Image classification data set "herb_identification" (Mitlpsy/herb_identification on GitHub). Class labels (3): Etlingera elatior, Euphorbia hirta L, Leucas aspera.

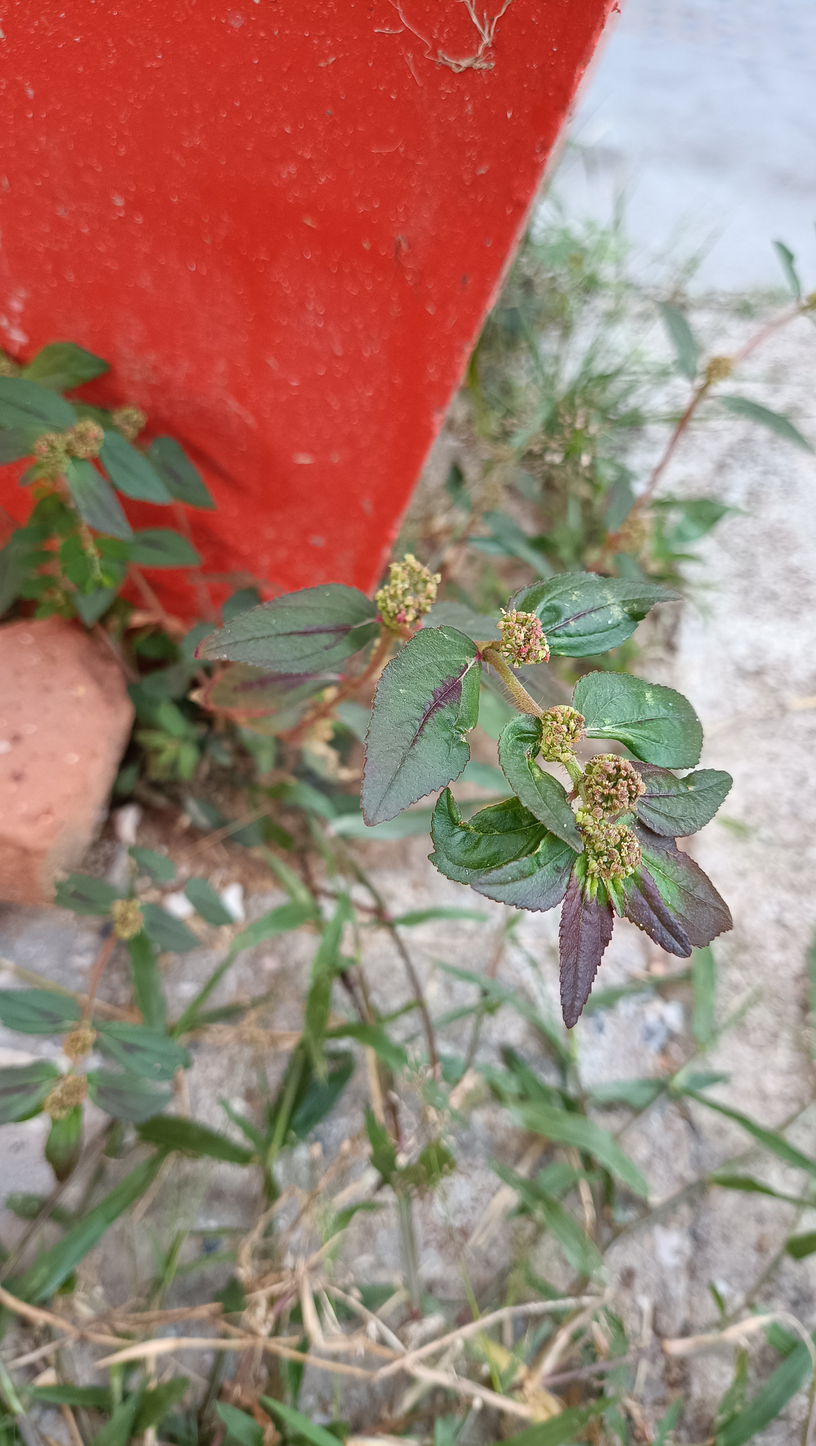
Label: Euphorbia hirta L

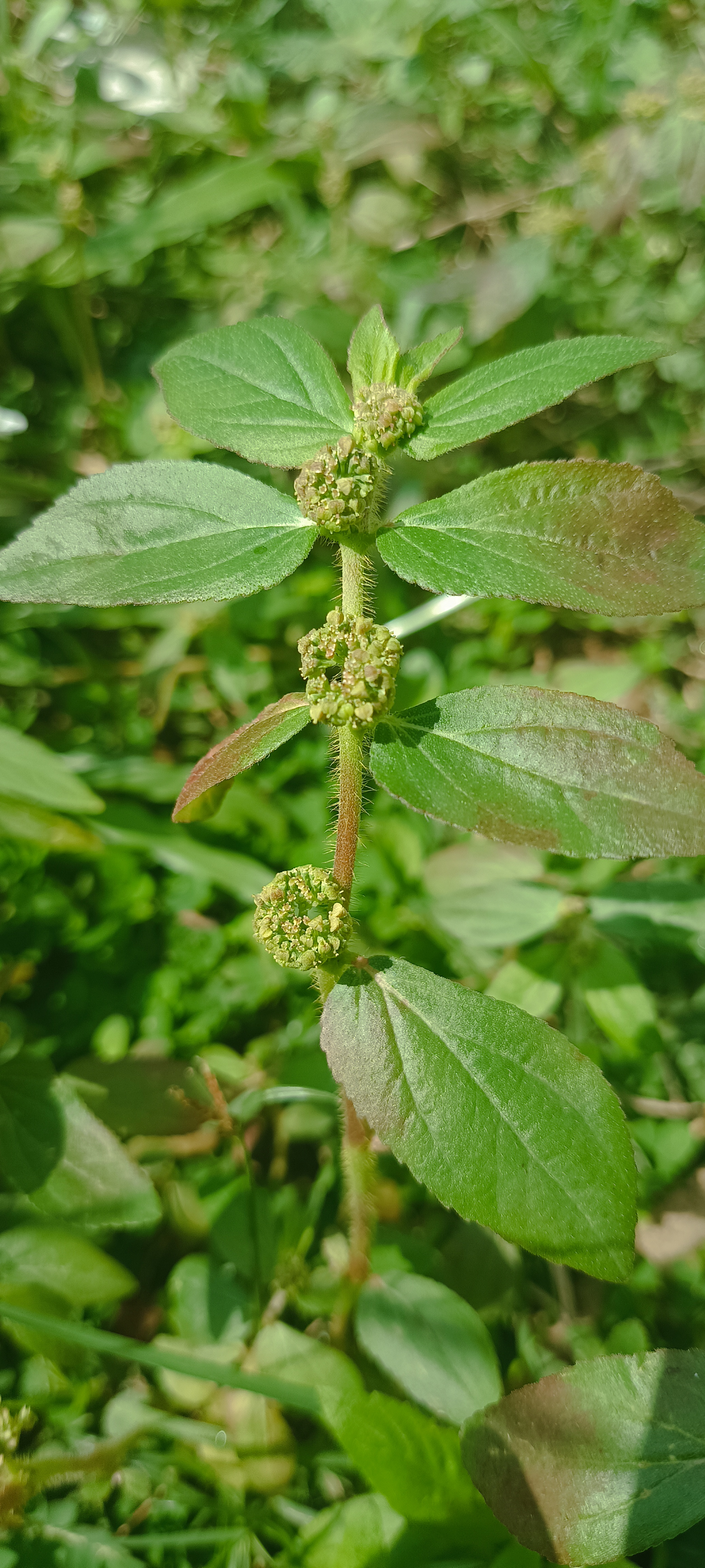
Label: Euphorbia hirta L

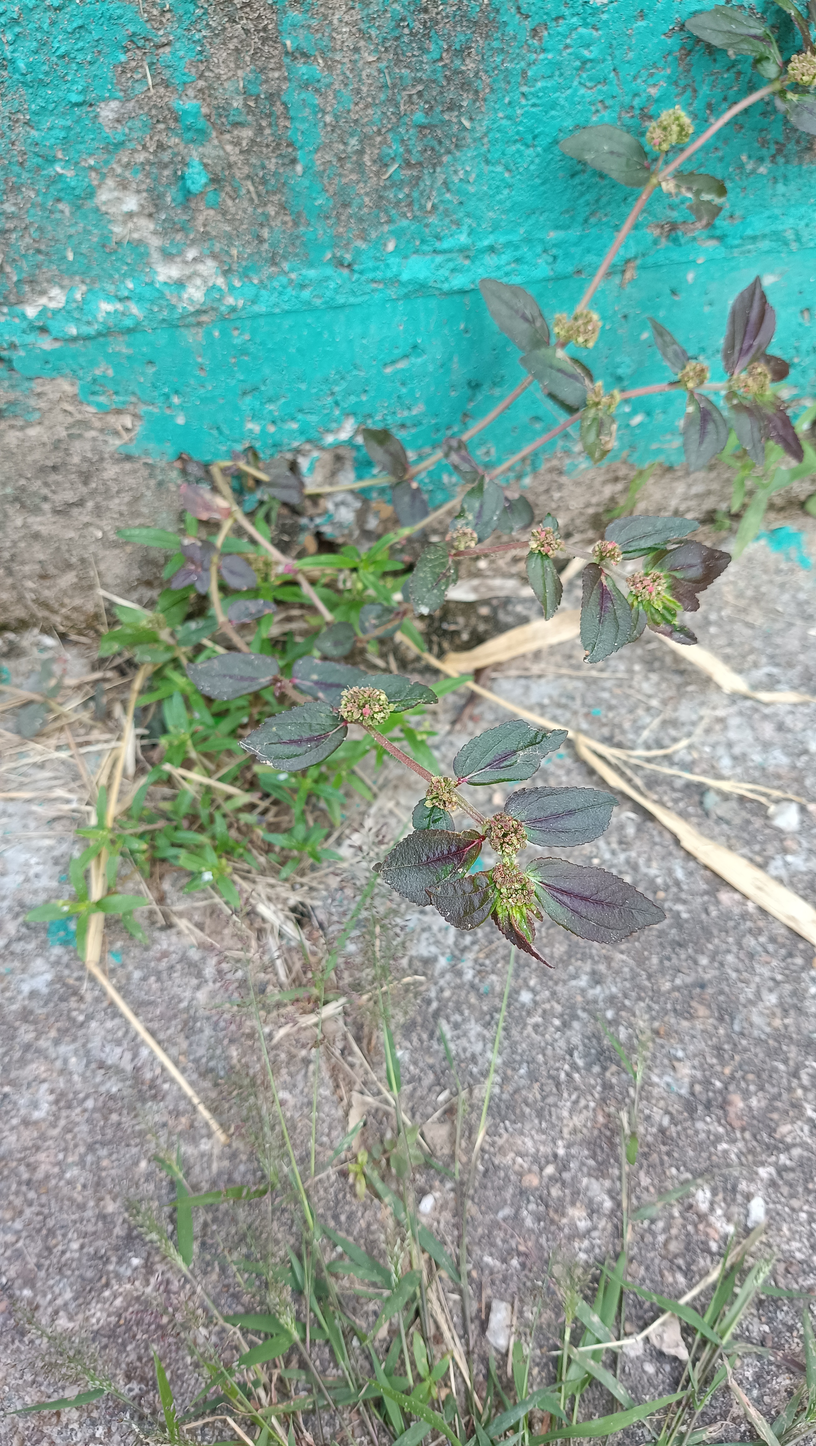
Label: Euphorbia hirta L

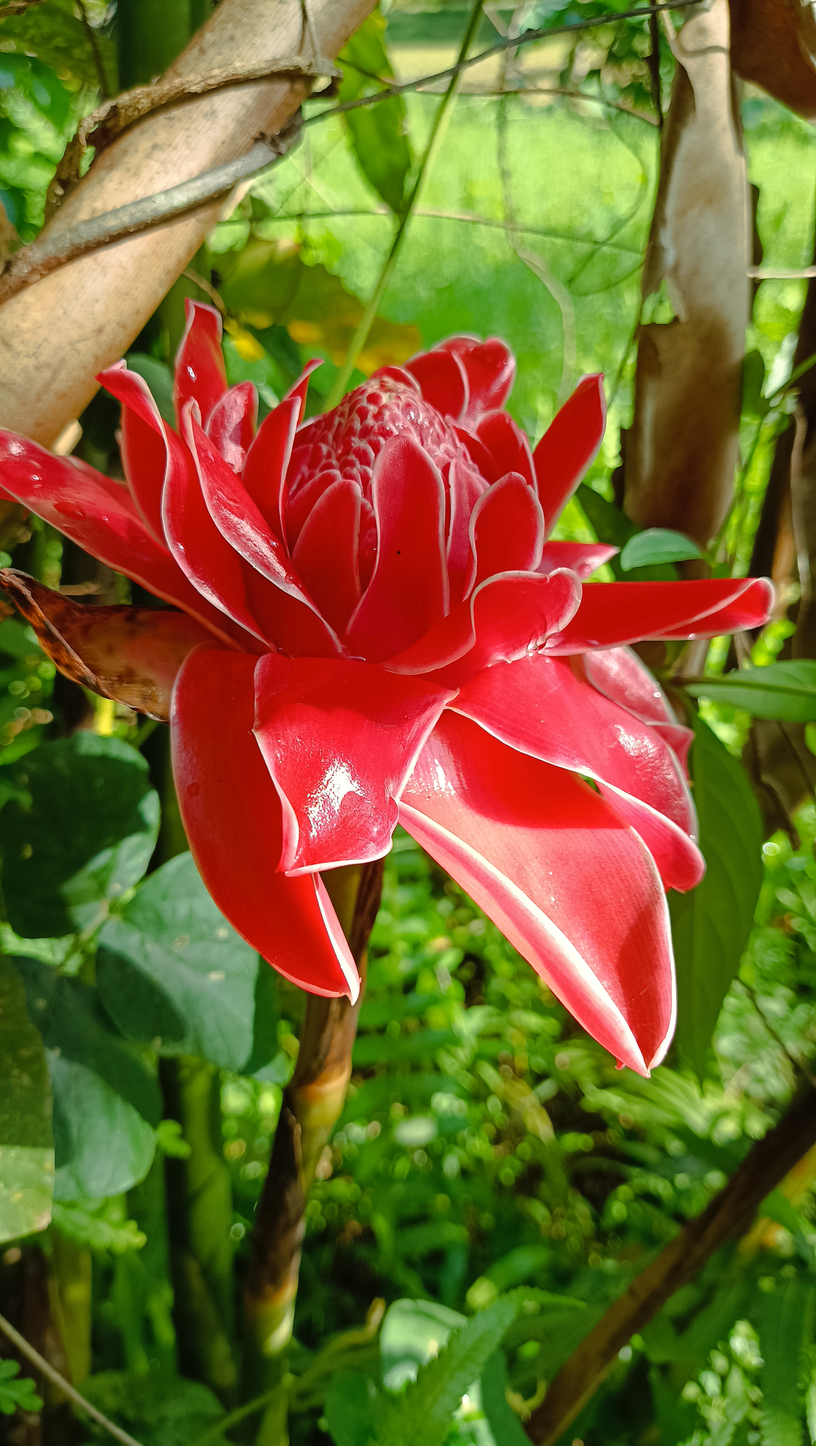
Label: Etlingera elatior

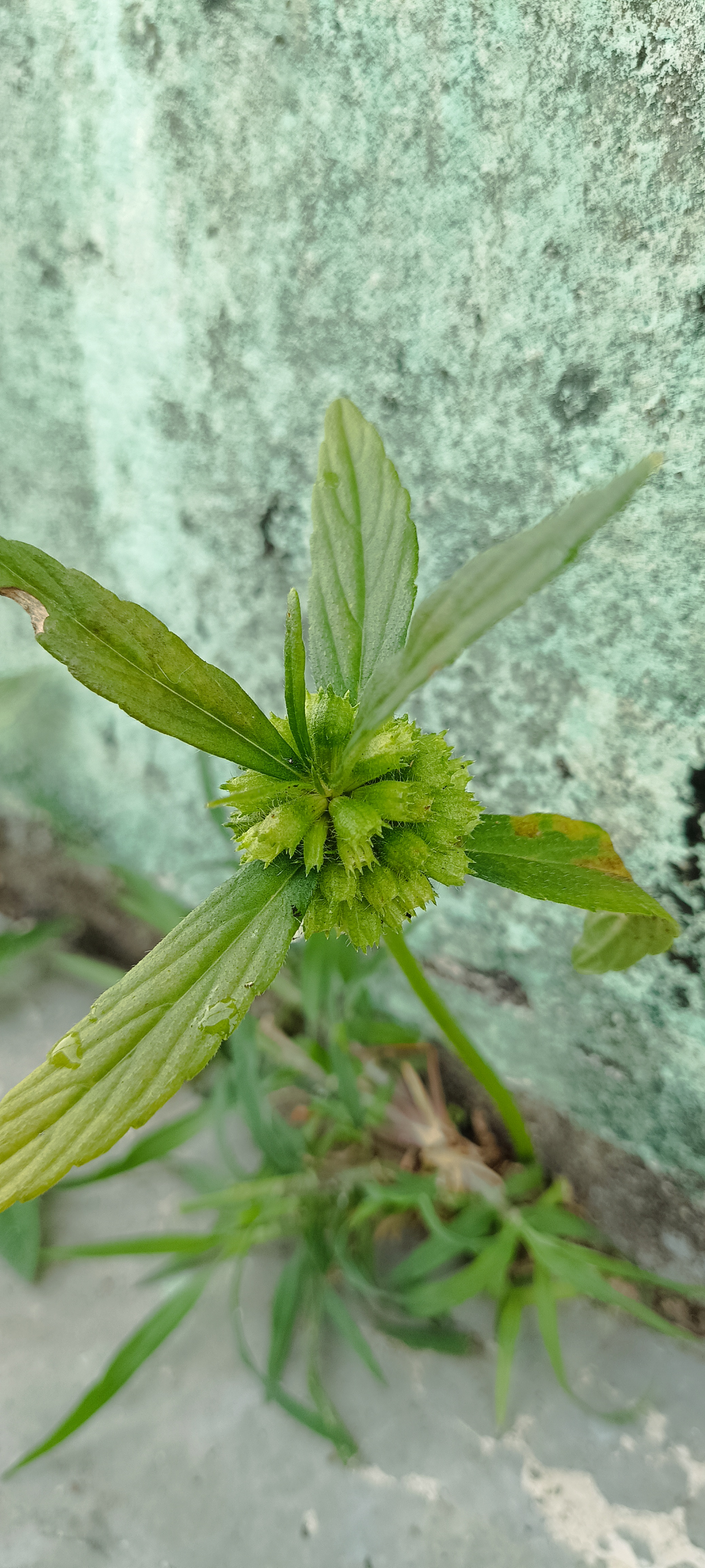
Label: Leucas aspera

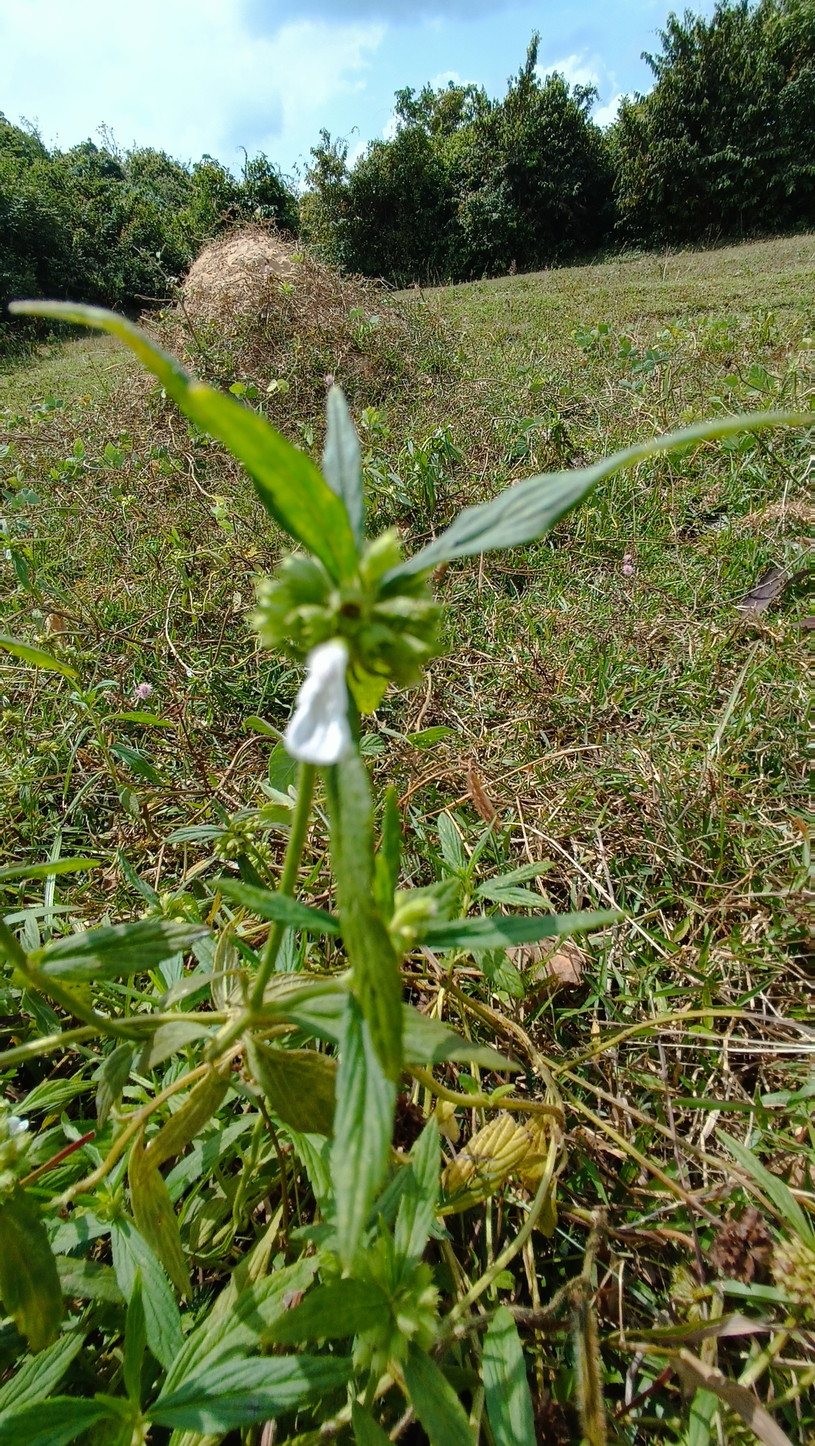
Label: Leucas aspera
